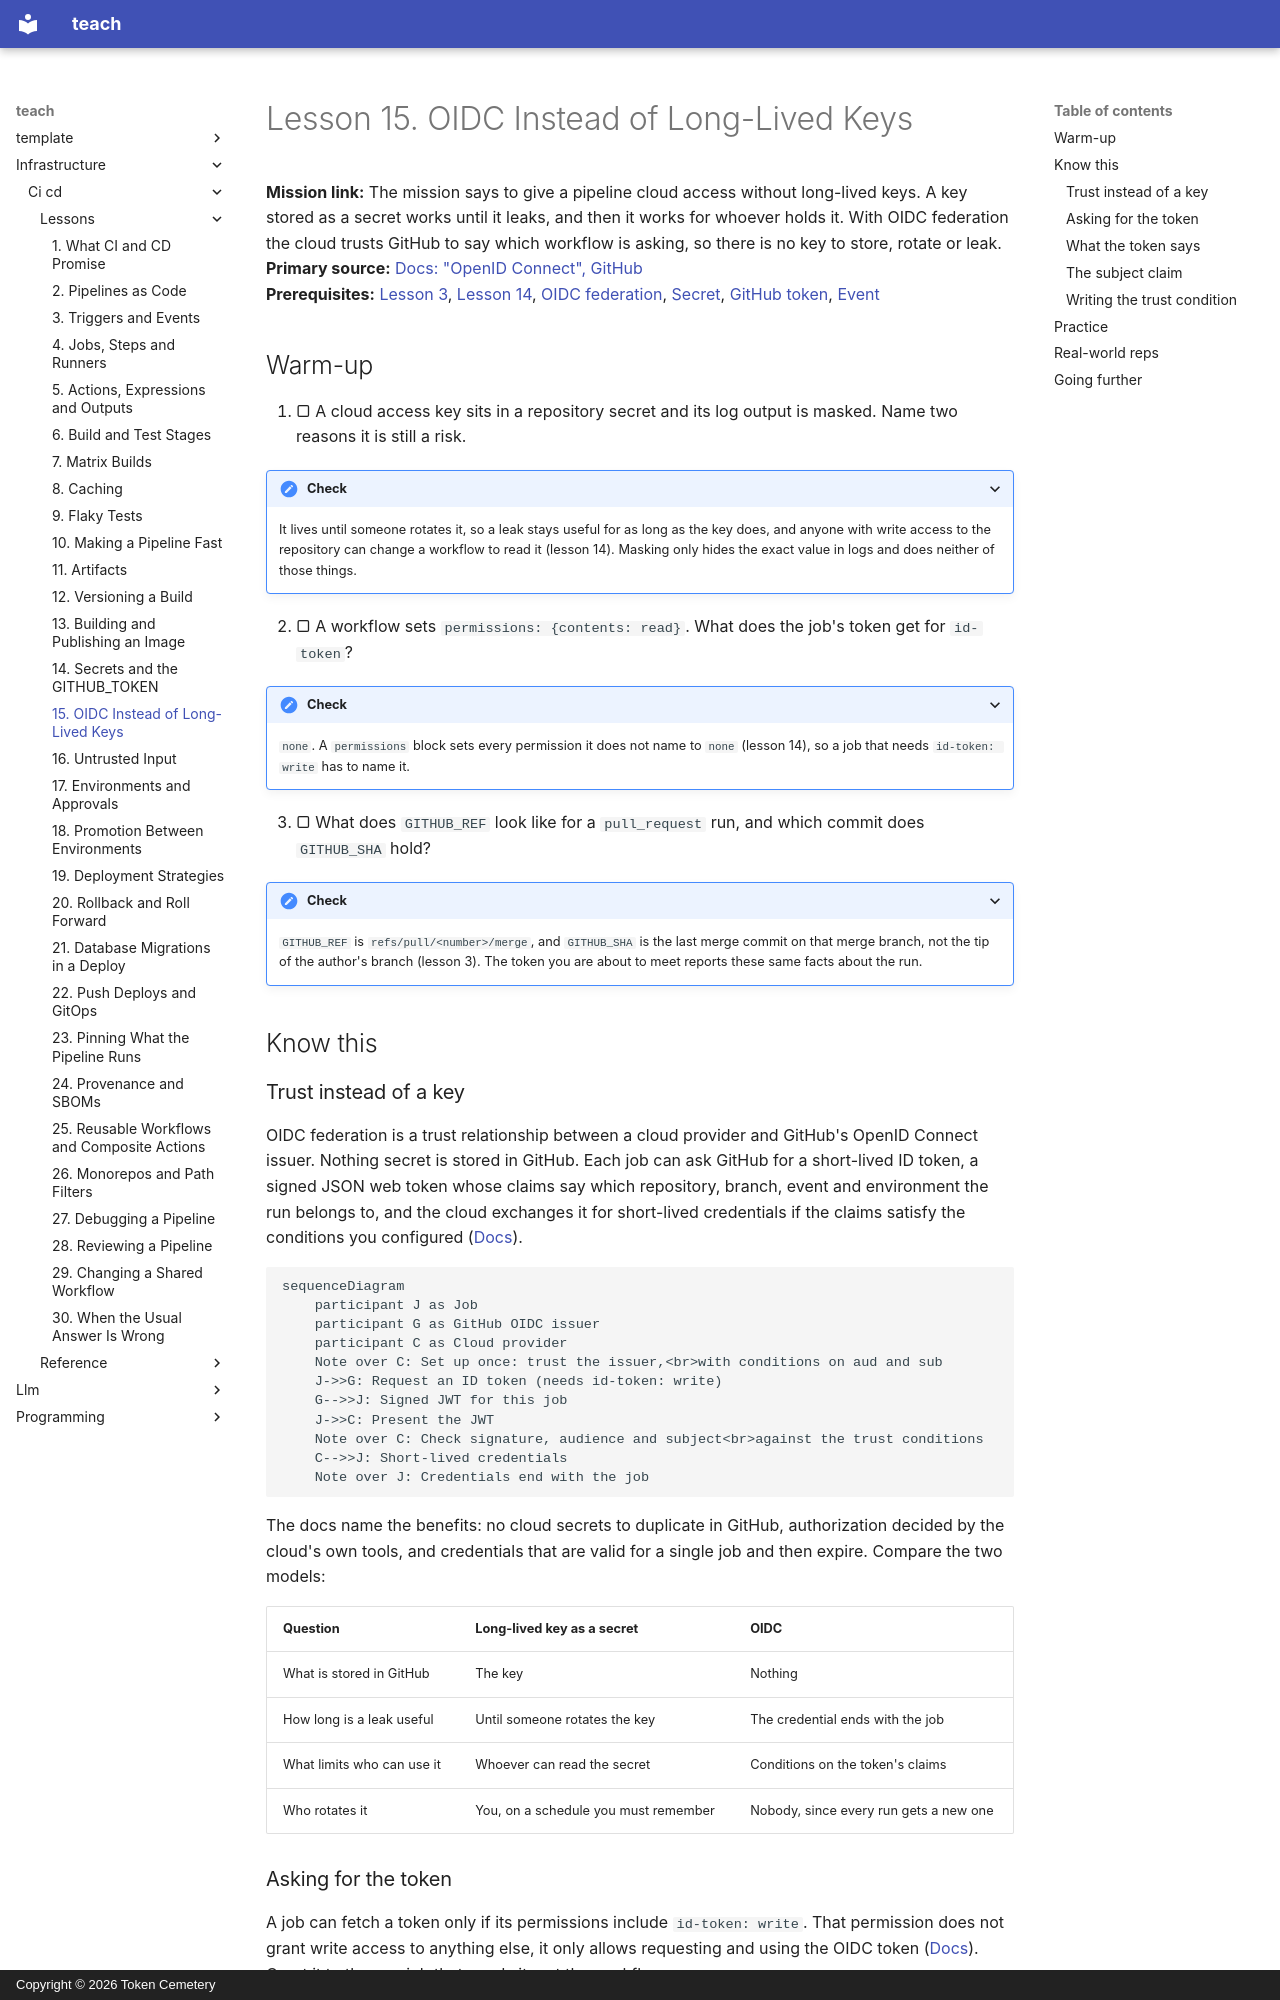

repository: TokenCemetery/teach · page: infrastructure/ci-cd/lessons/0015-oidc-instead-of-long-lived-keys/index.html · generator: mkdocs · copyright: Copyright © 2026 Token Cemetery

---
title: "15. OIDC Instead of Long-Lived Keys"
description: Let a cloud trust a short-lived token issued for one run, and scope that trust with the subject claim
type: lesson
---

# Lesson 15. OIDC Instead of Long-Lived Keys

**Mission link:** The mission says to give a pipeline cloud access without long-lived keys. A key stored as a secret works until it leaks, and then it works for whoever holds it. With OIDC federation the cloud trusts GitHub to say which workflow is asking, so there is no key to store, rotate or leak.
**Primary source:** [Docs: "OpenID Connect", GitHub](https://docs.github.com/en/actions/concepts/security/openid-connect)
**Prerequisites:** [Lesson 3](0003-triggers-and-events.md), [Lesson 14](0014-secrets-and-the-github-token.md), [OIDC federation](../GLOSSARY.md), [Secret](../GLOSSARY.md), [GitHub token](../GLOSSARY.md), [Event](../GLOSSARY.md)

## Warm-up

1. ▢ A cloud access key sits in a repository secret and its log output is masked. Name two reasons it is still a risk.

<details markdown="1"><summary>Check</summary>

It lives until someone rotates it, so a leak stays useful for as long as the key does, and anyone with write access to the repository can change a workflow to read it (lesson 14). Masking only hides the exact value in logs and does neither of those things.

</details>

2. ▢ A workflow sets `permissions: {contents: read}`. What does the job's token get for `id-token`?

<details markdown="1"><summary>Check</summary>

`none`. A `permissions` block sets every permission it does not name to `none` (lesson 14), so a job that needs `id-token: write` has to name it.

</details>

3. ▢ What does `GITHUB_REF` look like for a `pull_request` run, and which commit does `GITHUB_SHA` hold?

<details markdown="1"><summary>Check</summary>

`GITHUB_REF` is `refs/pull/<number>/merge`, and `GITHUB_SHA` is the last merge commit on that merge branch, not the tip of the author's branch (lesson 3). The token you are about to meet reports these same facts about the run.

</details>

## Know this

### Trust instead of a key

OIDC federation is a trust relationship between a cloud provider and GitHub's OpenID Connect issuer. Nothing secret is stored in GitHub. Each job can ask GitHub for a short-lived ID token, a signed JSON web token whose claims say which repository, branch, event and environment the run belongs to, and the cloud exchanges it for short-lived credentials if the claims satisfy the conditions you configured ([Docs](https://docs.github.com/en/actions/concepts/security/openid-connect)).

```mermaid
sequenceDiagram
    participant J as Job
    participant G as GitHub OIDC issuer
    participant C as Cloud provider
    Note over C: Set up once: trust the issuer,<br>with conditions on aud and sub
    J->>G: Request an ID token (needs id-token: write)
    G-->>J: Signed JWT for this job
    J->>C: Present the JWT
    Note over C: Check signature, audience and subject<br>against the trust conditions
    C-->>J: Short-lived credentials
    Note over J: Credentials end with the job
```

The docs name the benefits: no cloud secrets to duplicate in GitHub, authorization decided by the cloud's own tools, and credentials that are valid for a single job and then expire. Compare the two models:

|Question|Long-lived key as a secret|OIDC|
|---|---|---|
|What is stored in GitHub|The key|Nothing|
|How long is a leak useful|Until someone rotates the key|The credential ends with the job|
|What limits who can use it|Whoever can read the secret|Conditions on the token's claims|
|Who rotates it|You, on a schedule you must remember|Nobody, since every run gets a new one|
